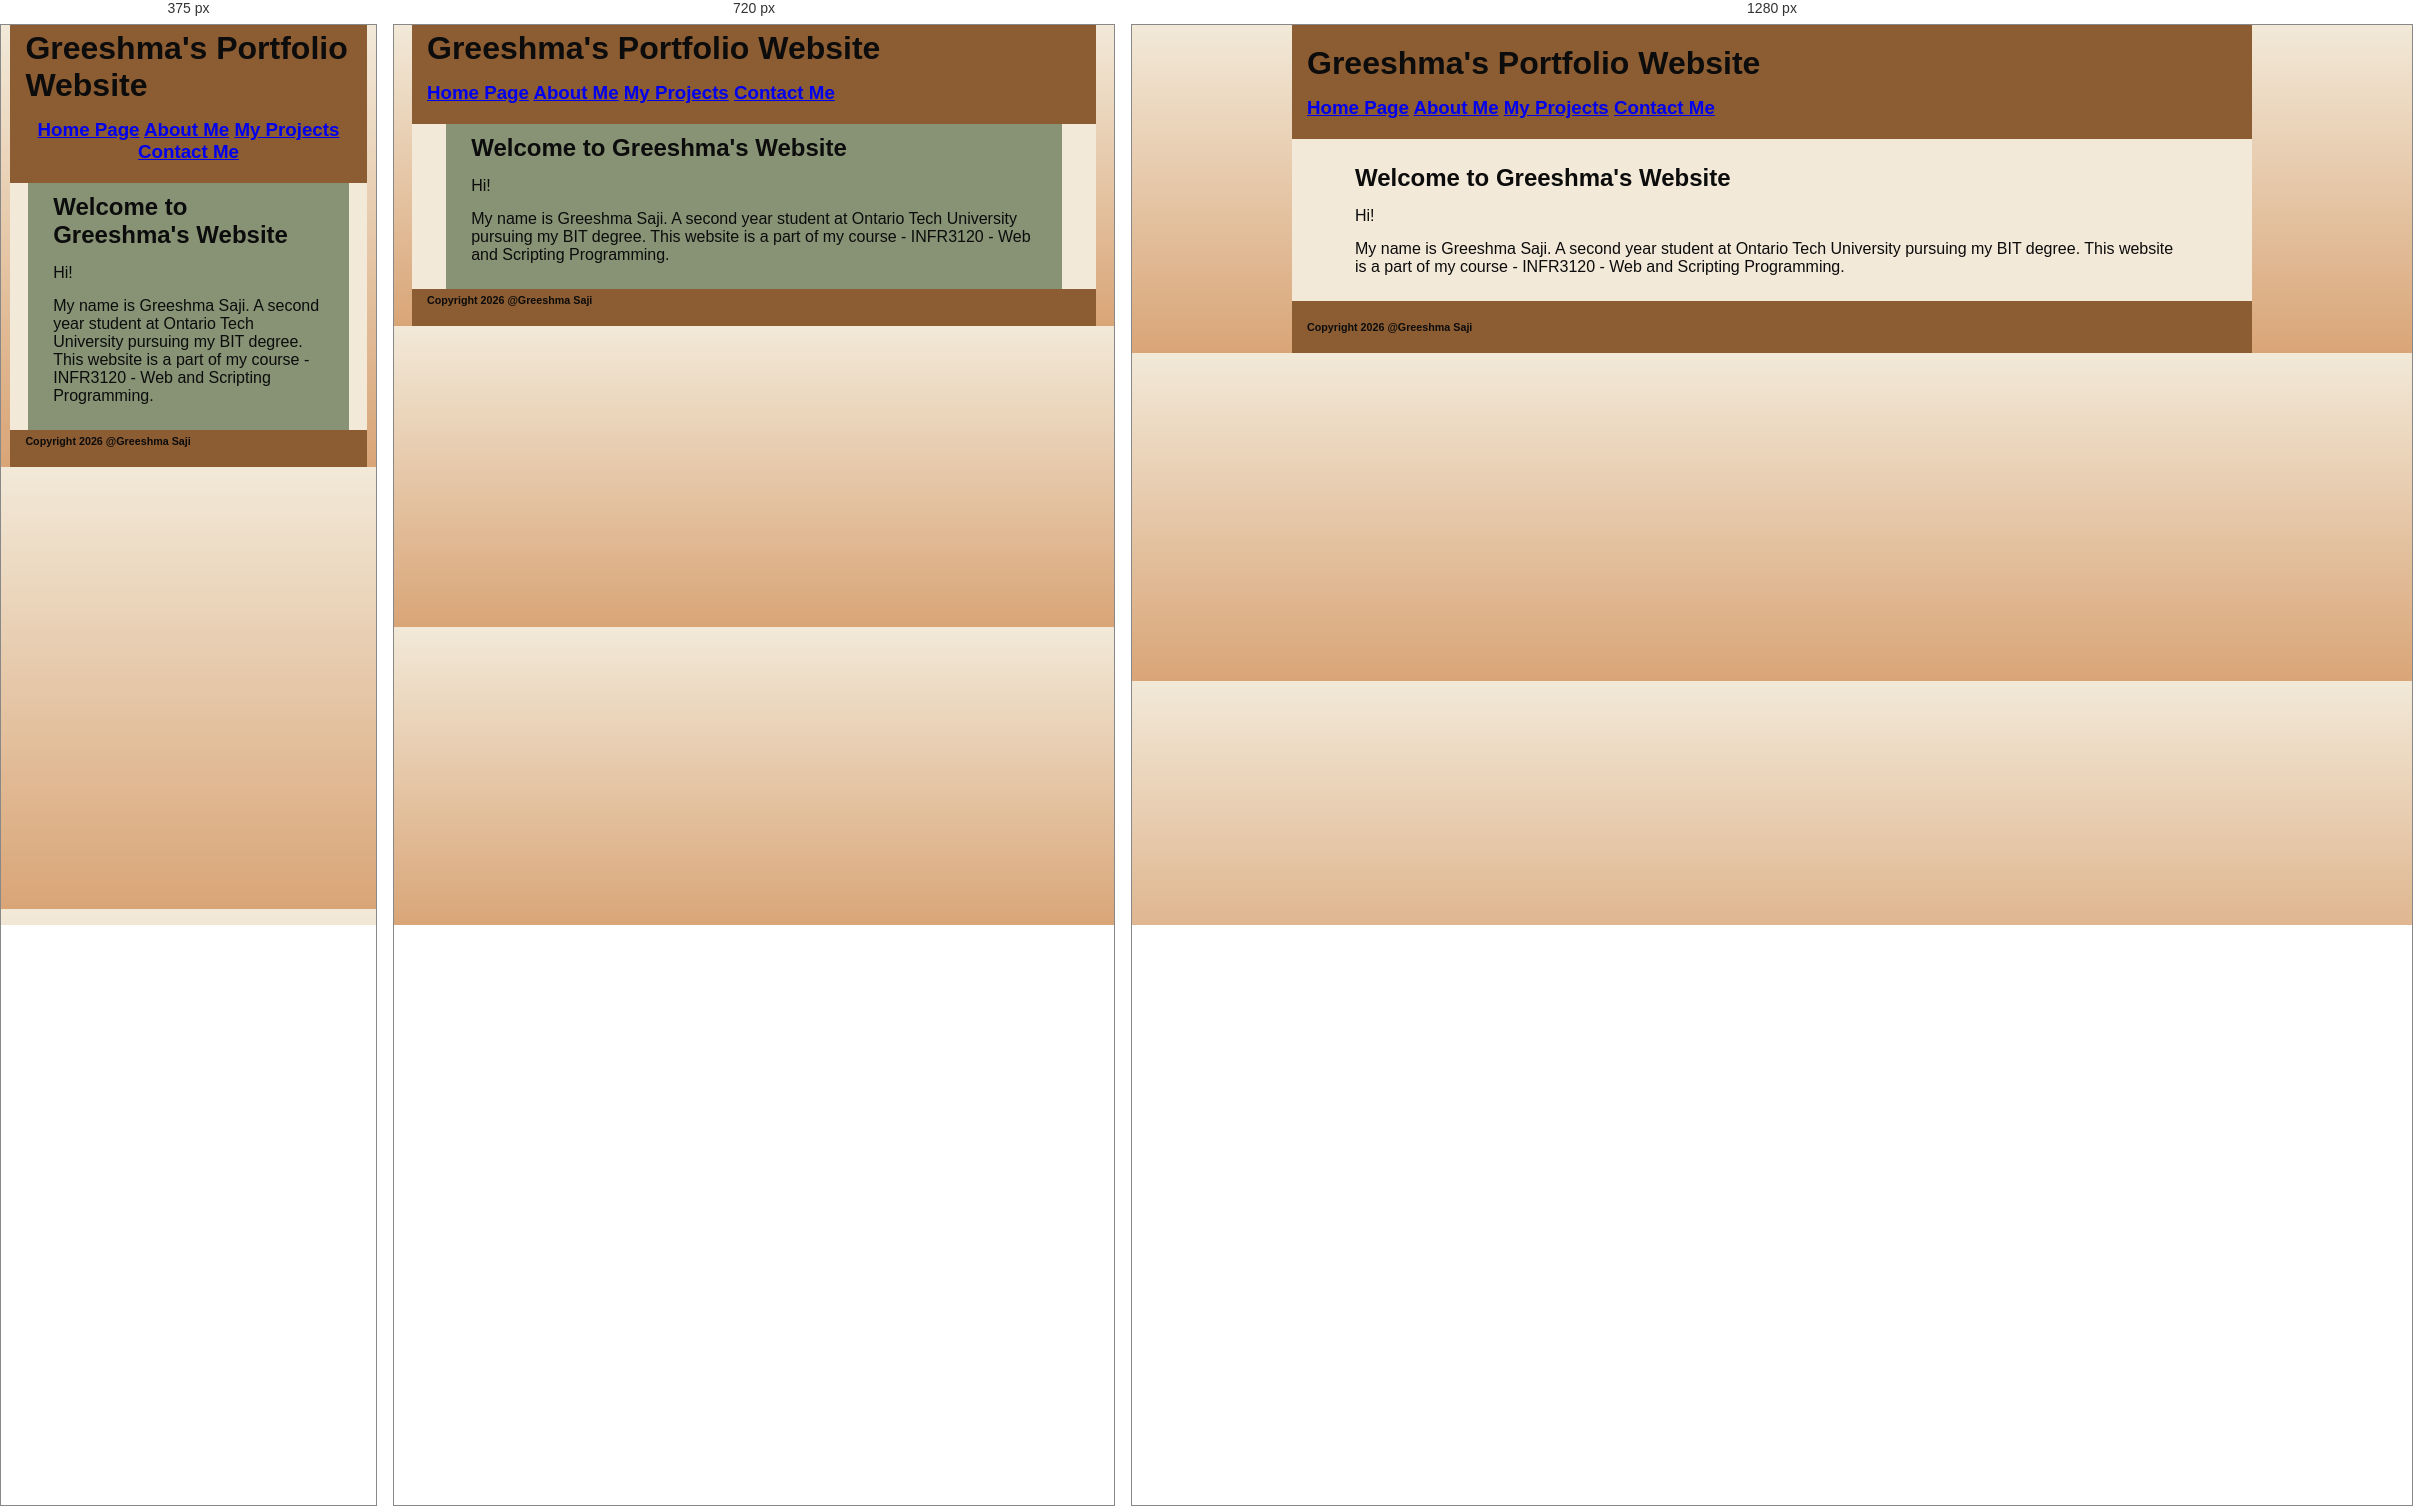
Rendered at 375 px, 720 px and 1280 px, left to right.

<!-- file: home.html -->

<!DOCTYPE HTML>
<html>

<head> 
    <meta charset="UTF-8">
    <meta name="viewport" content="width=device-width, initial-scale=1.0">
    <title>Home Page</title> 
    <link rel="stylesheet" type="text/css" href="laptop.css">
    <link rel="stylesheet" type="text/css" href="tablet.css" media="only screen and (min-width:481px) and (max-width:960px)">
    <link rel="stylesheet" type="text/css" href="phone.css" media="only screen and (max-width:480px)">
</head>

<body>

    <div id="wrapper"> 
        
        <header>
            <h1>Greeshma's Portfolio Website</h1>
            <nav>
                <h3>
                    <a href="home.html">Home Page</a> 
                    <a href="about.html">About Me</a> 
                    <a href="projects.html">My Projects</a> 
                    <a href="contact.html">Contact Me</a>
                   
                </h3>
            </nav>
        </header>

        
        <div id="content">
            <h2>Welcome to Greeshma's Website</h2>
            <p>Hi!</p>
            <p>My name is Greeshma Saji. A second year student at Ontario Tech University pursuing my BIT degree. This website is a part of my course - INFR3120 - Web and Scripting Programming. </p>
            
        </div> 

       
        <footer>
            <h6>Copyright 2026 @Greeshma Saji</h6>
            
        </footer>
        

    </div>
</body>

</html>

/* @media block from phone.css */
@media only screen and (max-width: 480px) {
    

  

    #wrapper {
        width: 95%;
        height: auto;
    }

    

  
    #banner {
        height: auto;
        
    }

    .box {
        width: 90%;
        min-height: 120px;
        background-color: #A60321;
        margin: 15px;
        opacity: 1;
    }

     #content {
        width: 90%;
        height: auto;
        box-sizing: border-box;
        background-color: #12340a79;
    }
    img {
        width: 100%;
        height: auto;
    }
    video {
    width: 50%;
    height: auto;
    margin: 5px;
    padding: 5px;
    }

    figure {
    width: 50%;
    height: auto;
    }

    h1,h2,h3,h4,h5,h6,p {
        margin-left: 15px;
        margin-top: 0px;
    }
    nav {
        text-align: center;
    }
    


   
}

/* @media block from tablet.css */
@media only screen and (min-width: 481px) and (max-width: 960px) {
    

  

    #wrapper {
        width: 95%;
        height: auto;
    }

    

  
    #banner {
        height: 100px;
        
    }

    .box {
        width: 90%;
        min-height: 120px;
        background-color: #A60321;
        margin: 15px;
        opacity: 1;
    }

    #content {
        width: 90%;
        height: auto;
        box-sizing: border-box;
        background-color: #12340a79;
    }
    img {
        width: 70%;
        height: auto;
    }

    video {
    width: 70%;
    height: auto;
    margin: 10px;
    padding: 10px;
    }

    h1,h2,h3,h4,h5,h6,p {
        margin-left: 15px;
        margin-top: 0px;
    }


   
}